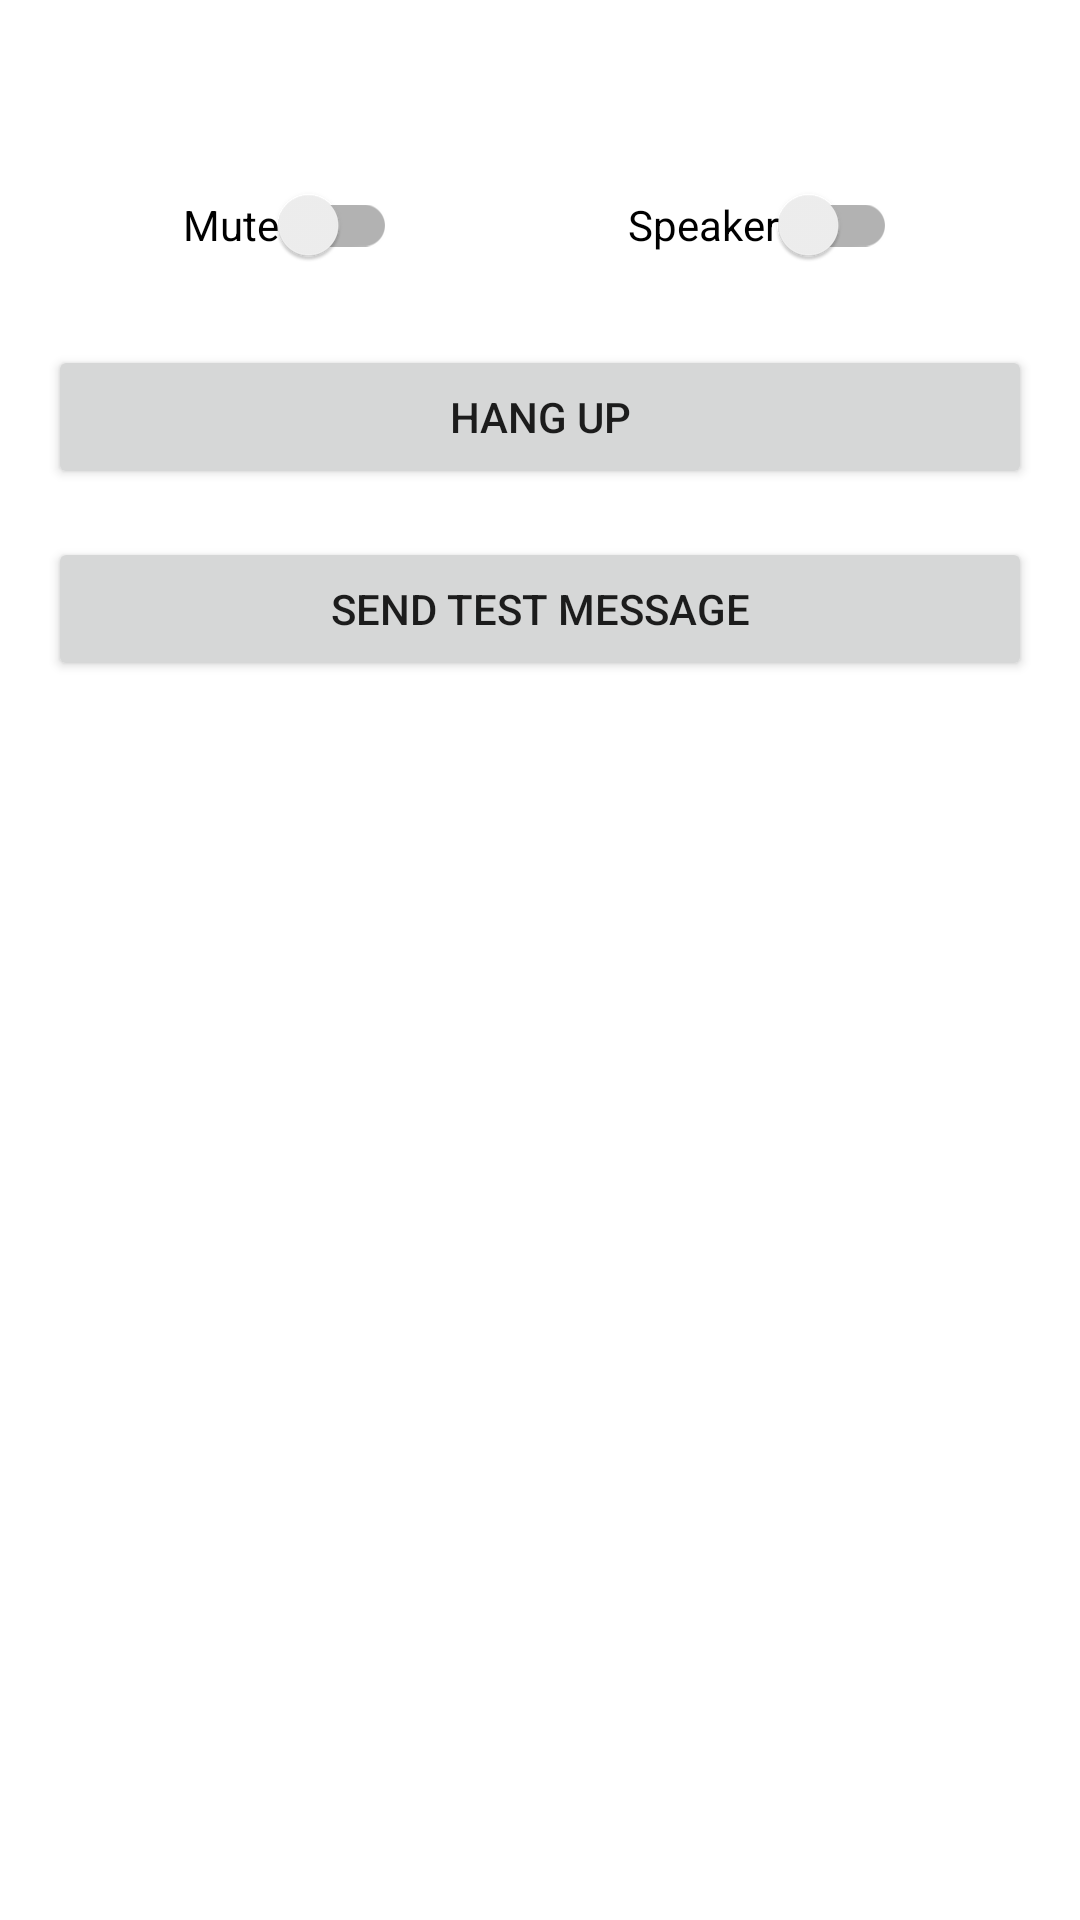

Produce the Android XML layout that renders to this screen, including the resource entries it uses.
<!-- AndroidManifest.xml: application theme Theme.Boostlingo -->
<!-- res/layout/activity_voice_call.xml -->
<?xml version="1.0" encoding="utf-8"?>
<androidx.constraintlayout.widget.ConstraintLayout xmlns:android="http://schemas.android.com/apk/res/android"
    xmlns:app="http://schemas.android.com/apk/res-auto"
    xmlns:tools="http://schemas.android.com/tools"
    android:layout_width="match_parent"
    android:layout_height="match_parent"
    tools:context=".VoiceCallActivity"
    android:fitsSystemWindows="true"
    android:id="@+id/cl_root">

    <androidx.appcompat.widget.AppCompatTextView
        android:id="@+id/tv_status"
        android:layout_width="match_parent"
        android:layout_height="wrap_content"
        android:layout_marginLeft="16dp"
        android:layout_marginRight="16dp"
        android:layout_marginTop="16dp"
        android:textColor="@color/colorAccent"
        app:layout_constraintLeft_toLeftOf="parent"
        app:layout_constraintRight_toRightOf="parent"
        app:layout_constraintTop_toTopOf="parent" />

    <androidx.appcompat.widget.SwitchCompat
        android:id="@+id/sw_mute"
        android:layout_width="wrap_content"
        android:layout_height="wrap_content"
        android:layout_marginLeft="16dp"
        android:layout_marginRight="16dp"
        android:layout_marginTop="16dp"
        app:layout_constraintLeft_toLeftOf="parent"
        app:layout_constraintRight_toLeftOf="@id/sw_speaker"
        app:layout_constraintTop_toBottomOf="@id/tv_status"
        android:text="@string/mute"/>

    <androidx.appcompat.widget.SwitchCompat
        android:id="@+id/sw_speaker"
        android:layout_width="wrap_content"
        android:layout_height="wrap_content"
        android:layout_marginLeft="16dp"
        android:layout_marginRight="16dp"
        android:layout_marginTop="16dp"
        app:layout_constraintLeft_toRightOf="@id/sw_mute"
        app:layout_constraintRight_toRightOf="parent"
        app:layout_constraintTop_toBottomOf="@id/tv_status"
        android:text="@string/speaker"/>

    <androidx.appcompat.widget.AppCompatButton
        android:id="@+id/btn_hangup"
        android:layout_width="match_parent"
        android:layout_height="wrap_content"
        android:layout_marginLeft="16dp"
        android:layout_marginRight="16dp"
        android:layout_marginTop="16dp"
        app:layout_constraintLeft_toLeftOf="parent"
        app:layout_constraintRight_toRightOf="parent"
        app:layout_constraintTop_toBottomOf="@id/sw_mute"
        android:text="@string/hang_up"/>

    <androidx.appcompat.widget.AppCompatButton
        android:id="@+id/btn_send_chat_message"
        android:layout_width="match_parent"
        android:layout_height="wrap_content"
        android:layout_marginLeft="16dp"
        android:layout_marginRight="16dp"
        android:layout_marginTop="16dp"
        app:layout_constraintLeft_toLeftOf="parent"
        app:layout_constraintRight_toRightOf="parent"
        app:layout_constraintTop_toBottomOf="@id/btn_hangup"
        android:text="@string/send_test_message"/>

</androidx.constraintlayout.widget.ConstraintLayout>
<!-- resources referenced by this layout -->
<resources>
  <string name="hang_up">Hang Up</string>
  <string name="mute">Mute</string>
  <string name="send_test_message">Send Test Message</string>
  <string name="speaker">Speaker</string>
  <style name="Theme.Boostlingo" parent="Theme.MaterialComponents.DayNight.NoActionBar">
          
          <item name="colorPrimary">@color/purple_500</item>
          <item name="colorPrimaryVariant">@color/purple_700</item>
          <item name="colorOnPrimary">@color/white</item>
          
          <item name="colorSecondary">@color/teal_200</item>
          <item name="colorSecondaryVariant">@color/teal_700</item>
          <item name="colorOnSecondary">@color/black</item>
          
          <item name="android:statusBarColor" tools:targetApi="l">?attr/colorPrimaryVariant</item>
          
      </style>
  <!-- not gathered from this repository: default colours our renderer supplied (Android Studio template values) -->
  <color name="purple_500">#FF6200EE</color>
  <color name="purple_700">#FF3700B3</color>
  <color name="teal_200">#FF03DAC5</color>
  <color name="teal_700">#FF018786</color>
  <color name="black">#FF000000</color>
  <color name="white">#FFFFFFFF</color>
  <color name="colorAccent">#FF03DAC5</color>
</resources>
